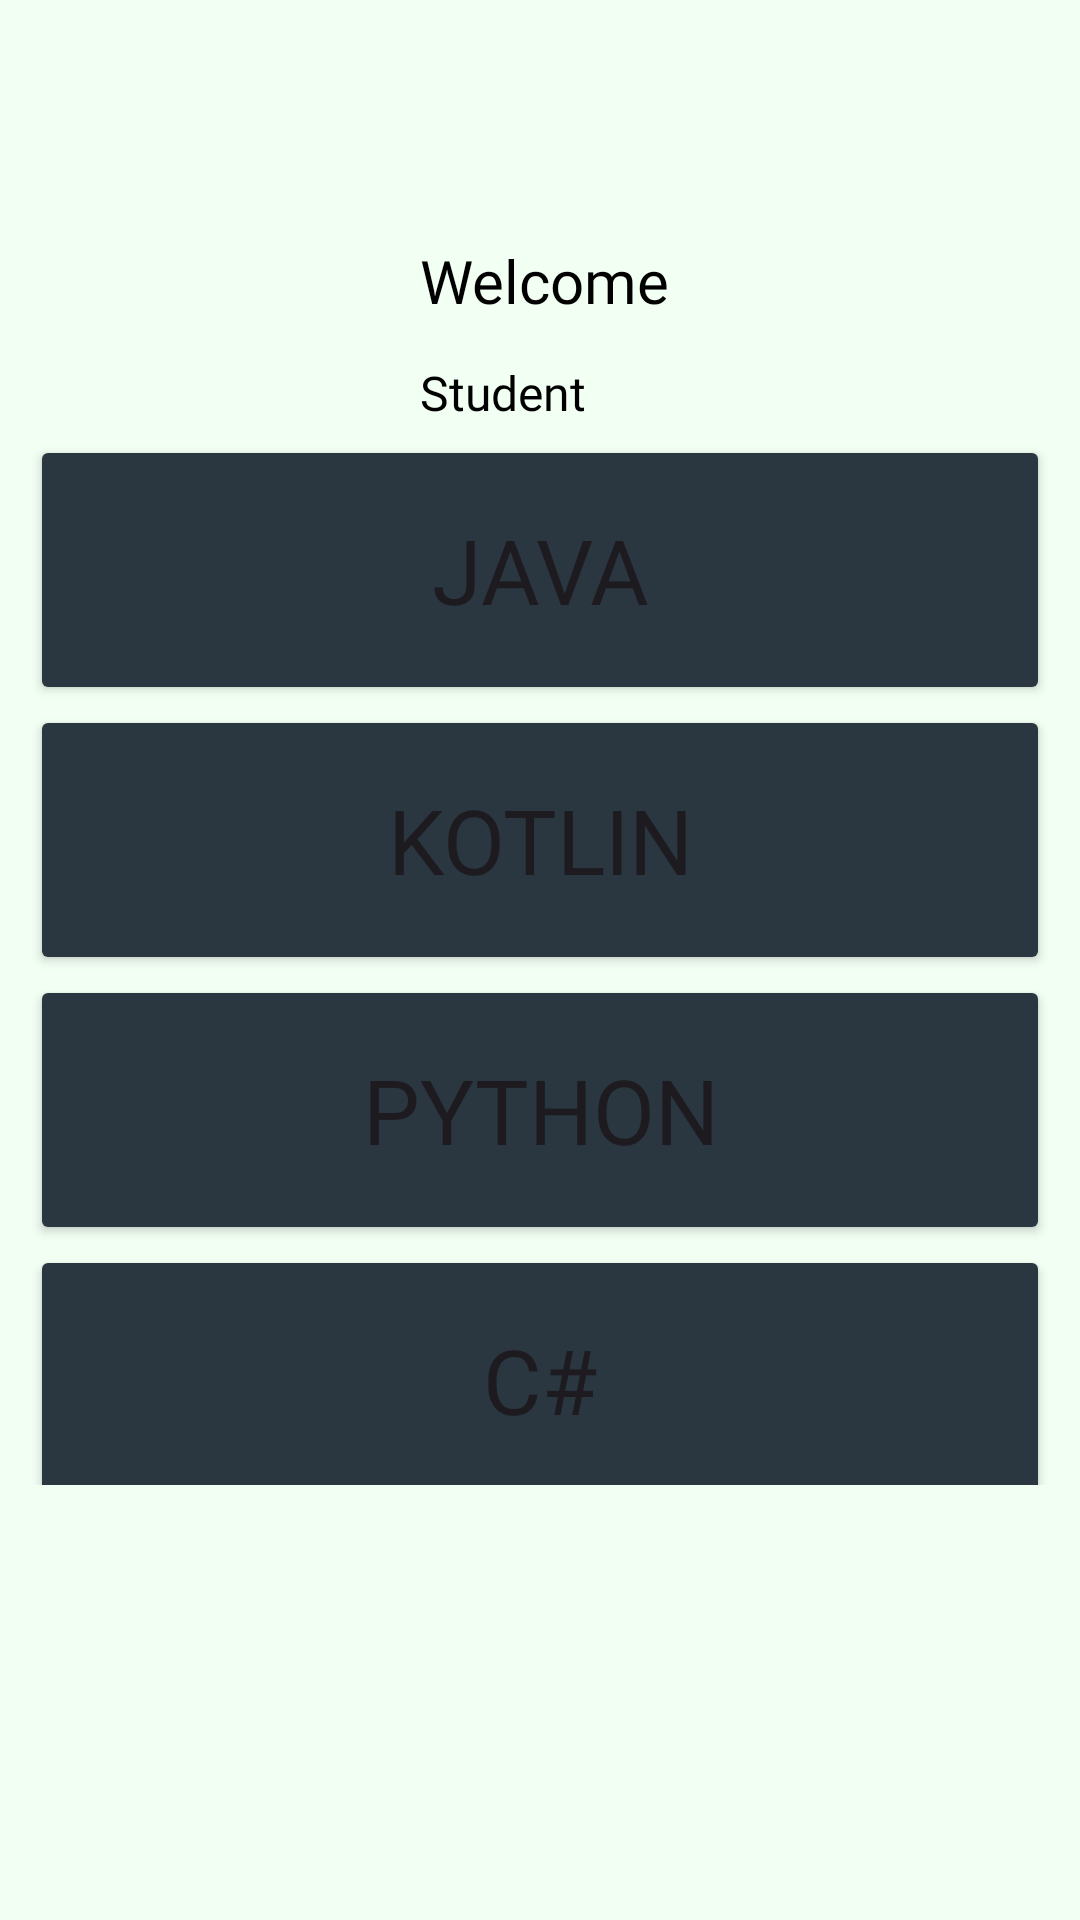

Reconstruct the res/layout file that produces this screen, plus the resources it refers to.
<!-- AndroidManifest.xml: application theme Theme.Proctorly -->
<!-- res/layout/fragment_home.xml -->
<?xml version="1.0" encoding="utf-8"?>
<FrameLayout xmlns:android="http://schemas.android.com/apk/res/android"
    xmlns:tools="http://schemas.android.com/tools"
    android:layout_width="match_parent"
    android:layout_height="match_parent"
    tools:context=".Home"
    android:background="@color/primary">

    




    <ImageView
        android:layout_width="78dp"
        android:layout_height="80dp"
        android:layout_marginTop="80dp"
        android:layout_marginLeft="45dp"
        android:src="@drawable/profileimage">
    </ImageView>


    <TextView
        android:layout_width="105dp"
        android:layout_height="30dp"
        android:text="Welcome"
        android:textSize="20sp"
        android:fontFamily="@font/poppins_bold"
        android:textColor="@color/black"
        android:layout_marginTop="80dp"
        android:layout_marginLeft="140dp">

    </TextView>


    <TextView
        android:layout_width="105dp"
        android:layout_height="30dp"
        android:text="Student"
        android:textSize="16sp"
        android:fontFamily="@font/poppins"
        android:textColor="@color/black"
        android:layout_marginTop="120dp"
        android:layout_marginLeft="140dp">

    </TextView>


    <ScrollView
        android:layout_width="400dp"
        android:layout_height="350dp"
        android:layout_gravity="center"
        android:layout_marginTop="0dp">

    <LinearLayout
        android:layout_width="400dp"
        android:layout_height="350dp"
        android:orientation="vertical">
    <Button
        android:layout_width="340dp"
        android:layout_height="90dp"
        android:text="Java"
        android:textSize="30dp"
        android:fontFamily="@font/poppins"
        android:layout_gravity="center_horizontal"
        android:backgroundTint="@color/login"/>


        <Button
            android:layout_width="340dp"
            android:layout_height="90dp"
            android:text="Kotlin"
            android:textSize="30dp"
            android:fontFamily="@font/poppins"
            android:layout_gravity="center_horizontal"
            android:backgroundTint="@color/login"/>

        <Button
            android:layout_width="340dp"
            android:layout_height="90dp"
            android:text="Python"
            android:textSize="30dp"
            android:fontFamily="@font/poppins"
            android:layout_gravity="center_horizontal"
            android:backgroundTint="@color/login"/>


        <Button
            android:layout_width="340dp"
            android:layout_height="90dp"
            android:text="C#"
            android:textSize="30dp"
            android:fontFamily="@font/poppins"
            android:layout_gravity="center_horizontal"
            android:backgroundTint="@color/login"/>

        <Button
            android:layout_width="340dp"
            android:layout_height="90dp"
            android:text="C++"

            android:textSize="30dp"
            android:fontFamily="@font/poppins"
            android:layout_gravity="center_horizontal"
            android:backgroundTint="@color/login"/>


        <Button
            android:layout_width="340dp"
            android:layout_height="90dp"
            android:text="Ruby"
            android:textSize="30dp"
            android:fontFamily="@font/poppins"
            android:layout_gravity="center_horizontal"
            android:backgroundTint="@color/login"/>

    </LinearLayout>
    </ScrollView>





</FrameLayout>
<!-- resources referenced by this layout -->
<resources>
  <color name="black">#000000</color>
  <color name="login">#2A3740</color>
  <color name="primary">#F2FFF3</color>
  <style name="Theme.Proctorly" parent="Base.Theme.Proctorly" />
  <style name="Base.Theme.Proctorly" parent="Theme.Material3.DayNight.NoActionBar">
          
          
      </style>
</resources>
